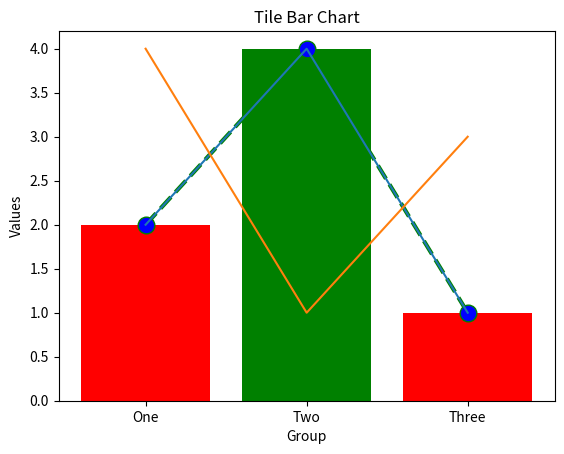

Generate this figure with matplotlib: (Note: this script raises an exception after producing the figure.)
# -*- coding: utf-8 -*-
"""
[redacted]
"""
import matplotlib.pyplot as plt
#Class practise
x = [1,2,3]
y = [2,4,1]
#run together
#plt.plot(x,y)
plt.plot(x,y, color='green', linestyle='dashed', linewidth=3, marker='o', markerfacecolor='blue', markersize=12)
plt.xlabel('X Axis')
plt.ylabel('Y Axis')
plt.show()


# Two or more lines

x1 = [1,2,3]
y1 = [2,4,1]
x2 = [1,2,3]
y2 = [4,1,3]

#run together
plt.plot(x1,y1, label='Line1')
plt.plot(x2,y2, label='Line2')

plt.xlabel('X Axis')
plt.ylabel('Y Axis')
plt.title('Two Lines on the same plot')

plt.show()



# Bar Chart
x1, y1
tick_label= ['One', 'Two', 'Three']
plt.bar(x,y, tick_label= tick_label, width=0.8, color=['red','green'])
plt.xlabel('Group')
plt.ylabel('Values')
plt.title('Tile Bar Chart')
plt.show()

# Histogram
#freq  np.random.uniform 
marks = np.random.uniform(30,100,1000)
np.all(marks >= 30)
np.all(marks < 100)
range = (20,100)
bins = 10
plt.hist(marks, bins, range, color='green', histtype='bar', rwidth=0.8)
plt.xlabel('Marks')
plt.ylabel('No of Students')
plt.title('Histogram of Marks of Students')

#count, bins, ignored = plt.hist(s, 15, normed=True)
#plt.plot(bins, np.ones_like(bins), linewidth=2, color='r')
plt.show()

# Scatter Plot
x,y
plt.scatter(x,y)
plt.scatter(x,y, label='stars', color='red', marker='*', s=30)
plt.legend()
plt.show()


# Pie Chart
x,y
activity = ['sleep','study','eat']
colors = ['red','green','yellow']
plt.pie(y, labels=activity, colors = colors)
plt.pie(y, labels=activity, colors = colors, startangle=90, shadow=True, radius=1.2, explode=(0.1,0.2,0.3), autopct = '%1.1f%%')
#rotate start of pie by 90deg, explode offset each wedge, autopct - label format
plt.legend()
plt.show()
